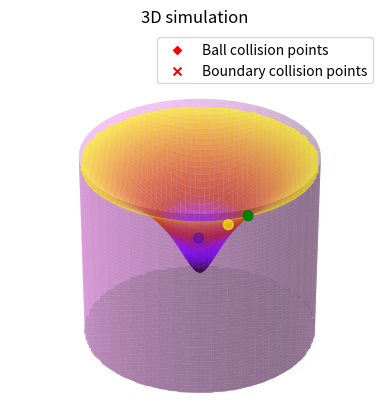

This chart was generated by the following Python code: (Note: this script raises an exception after producing the figure.)
from matplotlib import pyplot as plt
from matplotlib.animation import FuncAnimation
import numpy as np
from numpy.ma import masked_where

position = 0.75*np.array([2+3j, 3+3.8j, 2+2j])
velocity = 4* np.array([1.25-1.25j,1.5-1j, 0.5-1.9j])
colours = ["yellow","green","blue"] # original choice was ["yellow","violet","red"]
collidedwithwallalready = np.array([False] * len(position))
collidedtogetheralready = np.array([])
boundary_collision_markers = np.array([])
ball_collision_markers = np.array([])
cmap = plt.get_cmap("gnuplot")

point_info = {
    "marker colour" :  ["red","red"],
    "marker" : ["D","x"],
    "size" : [16,32],
    "label" : ["Ball collision points", "Boundary collision points"]
}

m = 1   
u = 0.025
g = 9.81
a = 0.5
e=0.5
xy_bound = 5
res = 100
px = 1/96

dt=0.01
fps=int( 1/dt )

z = lambda x,y : np.log(a + x**2 + y**2)
dz_dx = lambda x,y : 2*x / (a + x**2 + y**2)
dz_dy = lambda x,y : 2*y / (a + x**2 + y**2)

primecomposition = lambda a,b : np.log(b) / np.log(2) + a

#figsize = (1280*px, 720*px)
fig, ax = plt.subplots(  subplot_kw={"projection" : "3d", "computed_zorder" : False})

x = np.linspace(-xy_bound,xy_bound, res)
y = -np.linspace(-xy_bound,xy_bound, res)

X,Y = np.meshgrid(x,y)
Z = z(X,Y)
Z = masked_where(X**2 + Y**2 > xy_bound**2, Z)

def calculate_motion():
    global position, velocity
    
    xs,ys = position.real, position.imag
    
    zx_gradient = dz_dx(xs,ys)
    zy_gradient = dz_dy(xs,ys)
       
    gradient_vector = np.array([zx_gradient, zy_gradient, np.ones_like(zx_gradient)])
    norm = np.sqrt(zx_gradient ** 2 + zy_gradient **2 + 1)

    gradient_vector *= m*g / norm    
    velocity_direction_x = np.sign(velocity.real)
    velocity_direction_y = np.sign(velocity.imag)

    theta_zx = np.arctan(zx_gradient)
    theta_zy = np.arctan(zy_gradient)
    
    parallel_forces = gradient_vector[0] + 1j*gradient_vector[1]
    frictional_forces = u * gradient_vector[2] * ( velocity_direction_x + 1j*velocity_direction_y )  

    parallel_forces += frictional_forces    
    
    parallel_forces.real *= np.cos(theta_zx)
    parallel_forces.imag *= np.cos(theta_zy)
    
    a = parallel_forces / m
    
    velocity += -a*dt
    
    position += velocity*dt
    

def calculate_wallphysics():
    
    global position, velocity, collidedwithwallalready, boundary_collision_scatters, boundary_collision_markers
    
    xs,ys = position.real,position.imag
    u_x,u_y = velocity.real, velocity.imag
    
    collided_with_wall = xs ** 2 + ys ** 2 >= xy_bound ** 2


    collidedwithwallalready[collidedwithwallalready & ~collided_with_wall] = False
    just_collided = collided_with_wall & ~collidedwithwallalready
    if np.any(just_collided):
        boundary_collision_scatters.remove()
         
        x,y = position[just_collided].real,position[just_collided].imag
        u_x,u_y = velocity[just_collided].real, velocity[just_collided].imag
        
        gradient = -x/y
        theta = np.arctan(gradient)
        
        angle = 2*np.pi - theta
        
        rotated_u_x, rotated_u_y = [u_x * np.cos(angle) - u_y * np.sin(angle),
                                    u_x * np.sin(angle) + u_y * np.cos(angle) ]
        
        rotated_u_y *= -e
        
        v_x, v_y = [rotated_u_x * np.cos(theta) - rotated_u_y * np.sin(theta),
                    rotated_u_x * np.sin(theta) + rotated_u_y * np.cos(theta) ]
    
    
        velocity[just_collided] = v_x + 1j * v_y
        
        boundary_collision_markers = np.append(boundary_collision_markers,x+1j*y )
        
        collision_x = boundary_collision_markers.real
        collision_y = boundary_collision_markers.imag
        
        boundary_collision_scatters = ax.scatter(collision_x,collision_y,z(collision_x,collision_y), 
                                                 c=point_info["marker colour"][1],
                                                 s=point_info["size"][1],
                                                 marker=point_info["marker"][1], 
                                                 label=point_info["label"][1])
        
    
    collidedwithwallalready[just_collided] = True
    
def find_duplicates(records_array, decimals):
    
    records_array = np.round(records_array * decimals) / decimals

    # creates an array of indices, sorted by unique element
    idx_sort = np.argsort(records_array)

    # sorts records array so all unique elements are together 
    sorted_records_array = records_array[idx_sort]

    # returns the unique values, the index of the first occurrence of a value, and the count for each element
    vals, idx_start, count = np.unique(sorted_records_array, return_counts=True, return_index=True)

    # splits the indices into separate arrays
    res = np.split(idx_sort, idx_start[1:])

    #filter them with respect to their size, keeping only items occurring more than once
    vals = vals[count > 1]
    res = filter(lambda x: x.size > 1, res)

    return np.array([x[0:2] for x in res])
    
def collision(i,j):
    global velocity

    u1 = velocity[i]
    u_1x, u_1y = u1.real, u1.imag
    
    u2 = velocity[j]
    u_2x, u_2y = u2.real, u2.imag

    v_1x = e * (u_1x - u_2x)
    v_2x = e * (u_2x - u_1x)
    
    v_1y = e * (u_1y - u_2y)
    v_2y = e * (u_2y - u_1y)
    
    v_1 = v_1x + v_1y * 1j
    v_2 = v_2x + v_2y * 1j
    
    velocity[i] = v_1
    velocity[j] = v_2    
    
def check_collisions():
    global velocity, collidedtogetheralready, ball_collision_markers, ball_collision_scatters
        
    collisions = find_duplicates(position, 1.5)

    if collisions.size:
        
        colliding_object_As = collisions[:,0]
        colliding_object_Bs = collisions[:,1]
    
        if collidedtogetheralready.size:
        
            collision_ids = primecomposition(colliding_object_As, colliding_object_Bs)
            already_collided_ids = primecomposition(collidedtogetheralready[:,0], collidedtogetheralready[:,1])
    
            not_yet_collided = ~np.isin(collision_ids, already_collided_ids)
            
            unique_collisions = collisions[not_yet_collided]
            
            if unique_collisions.size:
            
                collision(unique_collisions[:,0], unique_collisions[:,1])
                    
            still_colliding = np.isin(already_collided_ids, collision_ids)
            
            collidedtogetheralready = collidedtogetheralready[still_colliding]
            
        else:
            
            unique_collisions = collisions
            collision(colliding_object_As, colliding_object_Bs)
    
        
        if collidedtogetheralready.size:
            collidedtogetheralready = np.append(collidedtogetheralready, unique_collisions,axis=0)
        else:
            collidedtogetheralready = unique_collisions
        
        if unique_collisions.size:
            
            ball_collision_scatters.remove()
        
            ball_collision_markers = np.append(ball_collision_markers, position[unique_collisions[:,0]])
            
            collisions_x, collisions_y = ball_collision_markers.real, ball_collision_markers.imag
            
            ball_collision_scatters = ax.scatter(collisions_x,collisions_y, z(collisions_x, collisions_y),
                                                 c=point_info["marker colour"][0],
                                                 s=point_info["size"][0],
                                                 marker=point_info["marker"][0],
                                                 label=point_info["label"][0])
        
    else:
        if collidedtogetheralready.size:
            collidedtogetheralready = np.array([])
            
def create_cylinder():
    
    bottom = Z.min()-2
    top = Z.max() + 0.25
    
    theta = np.linspace(0, 2 * np.pi, res)
    z_c = np.linspace(bottom, top, 100)
    theta, z_c = np.meshgrid(theta, z_c)

    x_c = xy_bound*np.cos(theta)
    y_c = xy_bound*np.sin(theta)
    
    cylinder_bottom = masked_where(X**2 + Y**2 > xy_bound**2 + 0.48 , np.ones_like(X)*bottom )
    
    ax.plot_surface(X,Y,cylinder_bottom, color="violet" , alpha=0.45)
    
    # Plot the surface of the cylinder
    ax.plot_surface(x_c, y_c, z_c, color="violet", alpha=0.45)




ax.invert_xaxis()
ax.set_xlim([-xy_bound, xy_bound])
ax.set_ylim(-xy_bound,xy_bound) 
ax.set_axis_off()

ax.set_title(f"3D simulation")

create_cylinder()

ax.plot_surface(X,Y,Z, alpha=0.65,cmap=cmap)

scattering = ax.scatter([],[],[], s=50, c="green", zorder=10)
boundary_collision_scatters = ax.scatter([],[],[],                                                 
                                        c=point_info["marker colour"][1],
                                        s=point_info["size"][1],
                                        marker=point_info["marker"][1], 
                                        label=point_info["label"][1])
ball_collision_scatters = ax.scatter([],[],[],                                                 
                                    c=point_info["marker colour"][0],
                                    s=point_info["size"][0],
                                    marker=point_info["marker"][0], 
                                    label=point_info["label"][0])



def animate(t):
    global position, velocity, scattering, collidedwithwallalready, boundary_collision_scatters
    
    calculate_motion()
    
    check_collisions()
    
    calculate_wallphysics()

    
    
    new_xs = position.real
    new_ys = position.imag
    
    scattering.remove()
    
    
    ax.set_zlim(Z.min()-0.5, Z.max() + 1 )
    
    new_zs= z(new_xs,new_ys)
    scattering = ax.scatter(new_xs,new_ys,new_zs + 0.0, s=50, c=colours, zorder=10)
    
    
    ax.view_init(elev=30, azim=t * 10/fps)
    
    handles, labels = ax.get_legend_handles_labels()
    # sort both labels and handles by labels
    labels, handles = zip(*sorted(zip(labels, handles), key=lambda t: t[0]))
    ax.legend(handles, labels)
    
    
anim = FuncAnimation(fig, animate, interval = 1000/fps , frames=12*fps)

#plt.show()
anim.save("3dcliptest4.mp4" , fps=fps)